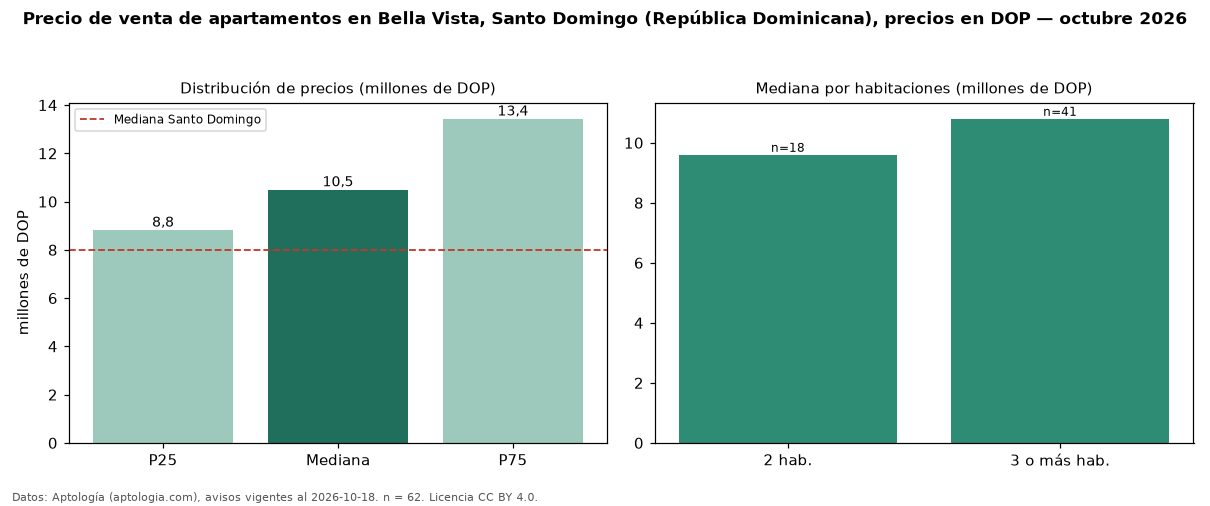

The data file committed next to this chart (first rows):
seccion, metrica, valor, moneda, n
precio, p25, 8825000, DOP, 62
precio, mediana, 10500000, DOP, 62
precio, p75, 13432500, DOP, 62
precio, minimo, 3750000, DOP, 62
precio, maximo, 29526000, DOP, 62
m2, mediana_precio_m2, 76111, DOP, 53
m2, area_mediana_m2, 133.0, m2, 53
banos, mediana_banos, 2.0, , 
habitaciones, 2, 9600000, DOP, 18
habitaciones, 3+, 10800000, DOP, 41
ciudad, mediana_ciudad_referencia, 8000000, DOP, 
ciudad, mediana_m2_ciudad, 65029, DOP, 
fuente, fecha_datos, 2026-10-18, , 
fuente, atribucion, https://www.aptologia.com/do/venta/santo…, , 
fuente, licencia, CC BY 4.0, , 
